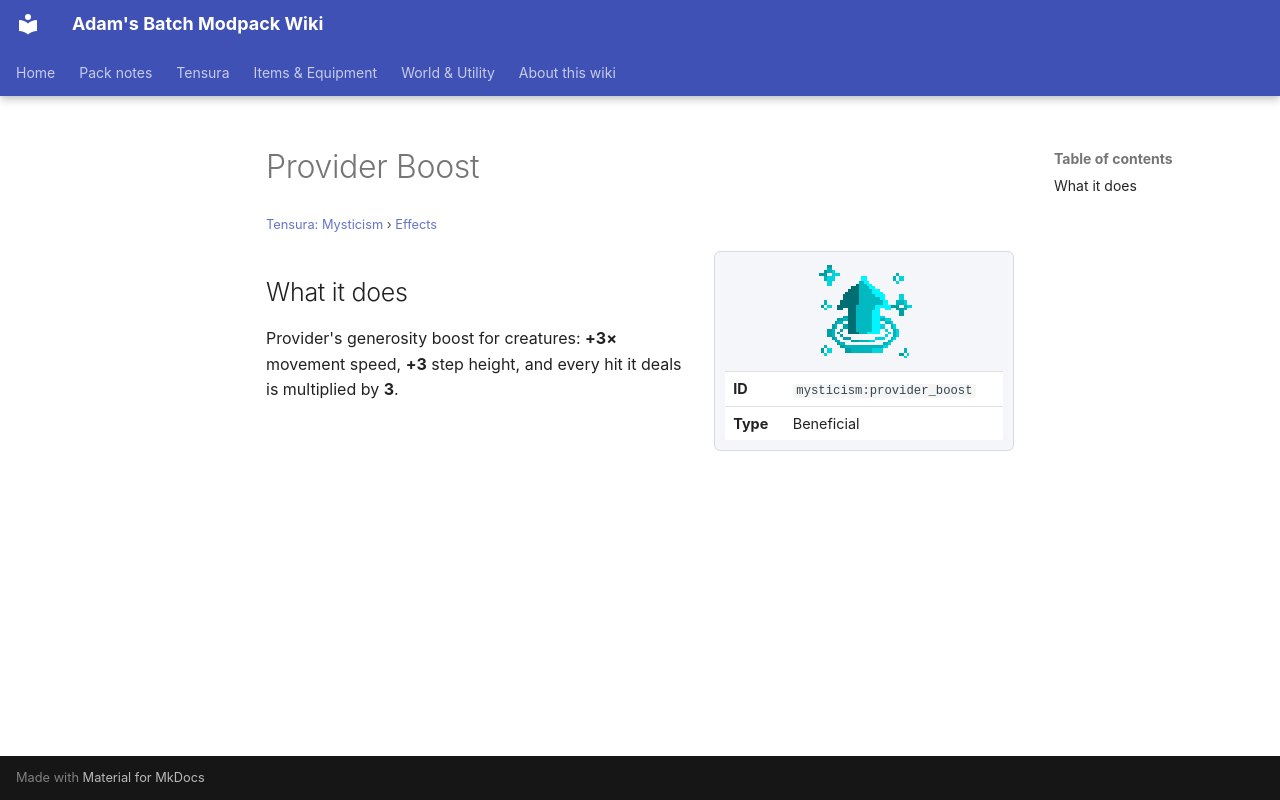

repository: Proteus-Nell/Adams-Batch-MC-Modpack-Wiki · page: tensura-mysticism/effects/provider-boost/index.html · generator: mkdocs

# Provider Boost

<small>[Tensura: Mysticism](../index.md) &rsaquo; [Effects](index.md)</small>

<div class="infobox" markdown>

![Provider Boost](../../assets/icons/mysticism/effect/provider_boost.png)

| | |
|---|---|
| **ID** | `mysticism:provider_boost` |
| **Type** | Beneficial |

</div>

## What it does

Provider's generosity boost for creatures: **+3×** movement speed, **+3** step height, and every hit it deals is multiplied by **3**.
